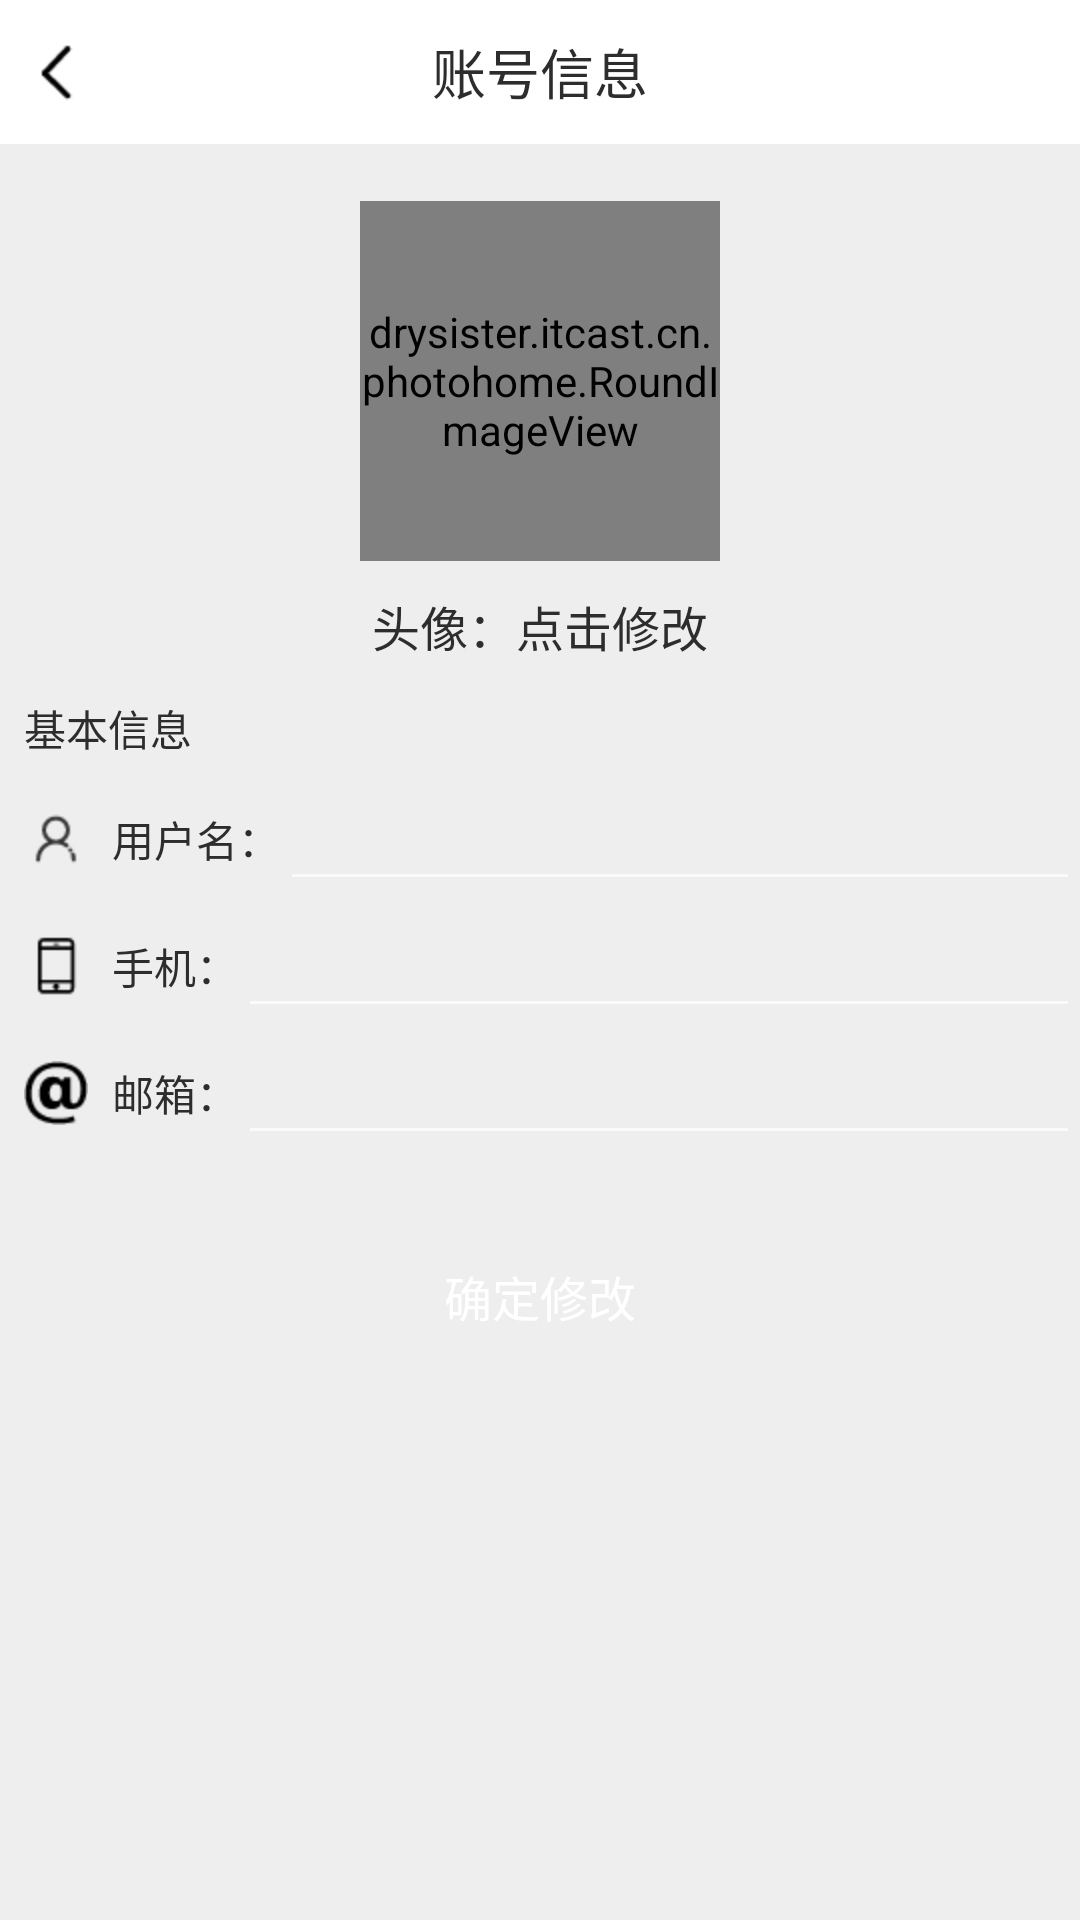

The Android layout XML behind this screen, and the referenced resources:
<!-- AndroidManifest.xml: application theme Theme.AppCompat.NoActionBar -->
<!-- res/layout/activity_me_info.xml -->
<?xml version="1.0" encoding="utf-8"?>
<RelativeLayout xmlns:android="http://schemas.android.com/apk/res/android"
    xmlns:app="http://schemas.android.com/apk/res-auto"
    xmlns:tools="http://schemas.android.com/tools"
    android:layout_width="match_parent"
    android:layout_height="match_parent"
    android:background="@color/grayBackground"
    tools:context=".MeInfoActivity">
    <RelativeLayout
        android:id="@+id/news_bar"
        android:layout_width="match_parent"
        android:background="@color/colorWhite"
        android:focusable="true"
        android:focusableInTouchMode="true"
        android:layout_height="48dp">

        <ImageView
            android:id="@+id/backHome"
            android:layout_width="wrap_content"
            android:layout_height="match_parent"
            android:layout_alignParentLeft="true"
            android:layout_marginLeft="8dp"
            android:src="@mipmap/back" />

        <TextView
            android:id="@+id/txt_newsbar"
            android:layout_width="match_parent"
            android:layout_height="match_parent"
            android:layout_centerInParent="true"
            android:gravity="center"
            android:text="账号信息"

            android:textColor="@color/textColor"
            android:textSize="18sp" />



    </RelativeLayout>

    <LinearLayout
        android:layout_width="match_parent"
        android:layout_height="wrap_content"
        android:layout_marginTop="19dp"
        android:orientation="vertical"

        android:layout_below="@+id/news_bar">
        <drysister.itcast.cn.photohome.RoundImageView
            android:id="@+id/meHeadeImg"
            android:layout_width="120dp"
            android:layout_height="120dp"
            android:layout_gravity="center" />
        <TextView
            android:layout_width="match_parent"
            android:layout_height="wrap_content"
            android:text="头像：点击修改"
            android:gravity="center"
            android:layout_marginTop="10dp"
            android:textSize="16sp"
            android:textColor="@color/textColor"/>
        <TextView
            android:layout_width="match_parent"
            android:layout_height="wrap_content"
            android:layout_marginTop="12dp"
            android:layout_marginBottom="5dp"
            android:textColor="@color/textColor"
            android:paddingLeft="8dp"
            android:text="基本信息"/>
        <View
            android:layout_width="match_parent"
            android:layout_height="1dp"
            android:background="@color/blackBgOla"/>
        <LinearLayout
            android:layout_width="match_parent"
            android:layout_height="wrap_content"
            android:paddingLeft="8dp"
            android:orientation="horizontal">
            <ImageView
                android:layout_width="wrap_content"
                android:layout_height="match_parent"
                android:src="@mipmap/user_personal"/>
            <TextView
                android:layout_width="wrap_content"
                android:layout_height="match_parent"
                android:textColor="@color/textColor"
                android:gravity="center"
                android:layout_marginLeft="8dp"
                android:text="用户名："/>
            <EditText
                android:id="@+id/username"
                android:layout_width="match_parent"
                android:layout_height="match_parent"
                android:paddingRight="22dp"
                android:gravity="right"
                android:maxLines="1"
                android:text=""
                android:textColor="@color/gray"/>
        </LinearLayout>
        <View
            android:layout_width="match_parent"
            android:layout_height="1dp"
            android:background="@color/blackBgOla"/>
        <LinearLayout
            android:layout_width="match_parent"
            android:layout_height="wrap_content"
            android:paddingLeft="8dp"
            android:orientation="horizontal">
            <ImageView
                android:layout_width="wrap_content"
                android:layout_height="match_parent"
                android:scaleType="center"
                android:src="@mipmap/contexthone"/>
            <TextView
                android:layout_width="wrap_content"
                android:layout_height="match_parent"
                android:textColor="@color/textColor"
                android:gravity="center"
                android:layout_marginLeft="8dp"
                android:text="手机："/>
            <EditText
                android:id="@+id/phone_number"
                android:layout_width="match_parent"
                android:layout_height="match_parent"
                android:paddingRight="22dp"
                android:gravity="right"
                android:maxLines="1"
                android:text=""
                android:textColor="@color/gray"/>
        </LinearLayout>
        <View
            android:layout_width="match_parent"
            android:layout_height="1dp"
            android:background="@color/blackBgOla"/>
        <LinearLayout
            android:layout_width="match_parent"
            android:layout_height="wrap_content"
            android:paddingLeft="8dp"
            android:orientation="horizontal">
            <ImageView
                android:layout_width="wrap_content"
                android:layout_height="match_parent"
                android:scaleType="center"
                android:src="@mipmap/icon_email"/>
            <TextView
                android:layout_width="wrap_content"
                android:layout_height="match_parent"
                android:textColor="@color/textColor"
                android:gravity="center"
                android:layout_marginLeft="8dp"
                android:text="邮箱："/>
            <EditText
                android:id="@+id/email"
                android:layout_width="match_parent"
                android:layout_height="match_parent"
                android:paddingRight="22dp"
                android:gravity="right"
                android:maxLines="1"
                android:text=""
                android:textColor="@color/gray"/>
        </LinearLayout>
        <View
            android:layout_width="match_parent"
            android:layout_height="1dp"
            android:background="@color/blackBgOla"/>
        <Button
            android:id="@+id/dosub"
            android:layout_width="match_parent"
            android:layout_height="wrap_content"
            android:layout_margin="22dp"
            android:gravity="center"
            android:background="@drawable/btn_shap"
            android:textColor="@color/colorWhite"
            android:textSize="16sp"
            android:text="确定修改"/>
    </LinearLayout>
</RelativeLayout>
<!-- resources referenced by this layout -->
<resources>
  <color name="colorWhite">#fff</color>
  <color name="gray">#626263</color>
  <color name="grayBackground">#eeeeee</color>
  <color name="textColor">#2d2d2d</color>
  <!-- drawable btn_shap (drawable) -->
  <?xml version="1.0" encoding="utf-8"?>
  <shape xmlns:android="http://schemas.android.com/apk/res/android">
  <solid android:color="@color/colorNewRed"/>
      <corners android:radius="18px"/>
  </shape>
  <!-- mipmap back: png bitmap (mipmap-hdpi, 378 bytes) -->
  <!-- mipmap contexthone: png bitmap (mipmap-hdpi, 351 bytes) -->
  <!-- mipmap icon_email: png bitmap (mipmap-hdpi, 765 bytes) -->
  <!-- mipmap user_personal: png bitmap (mipmap-hdpi, 642 bytes) -->
</resources>
